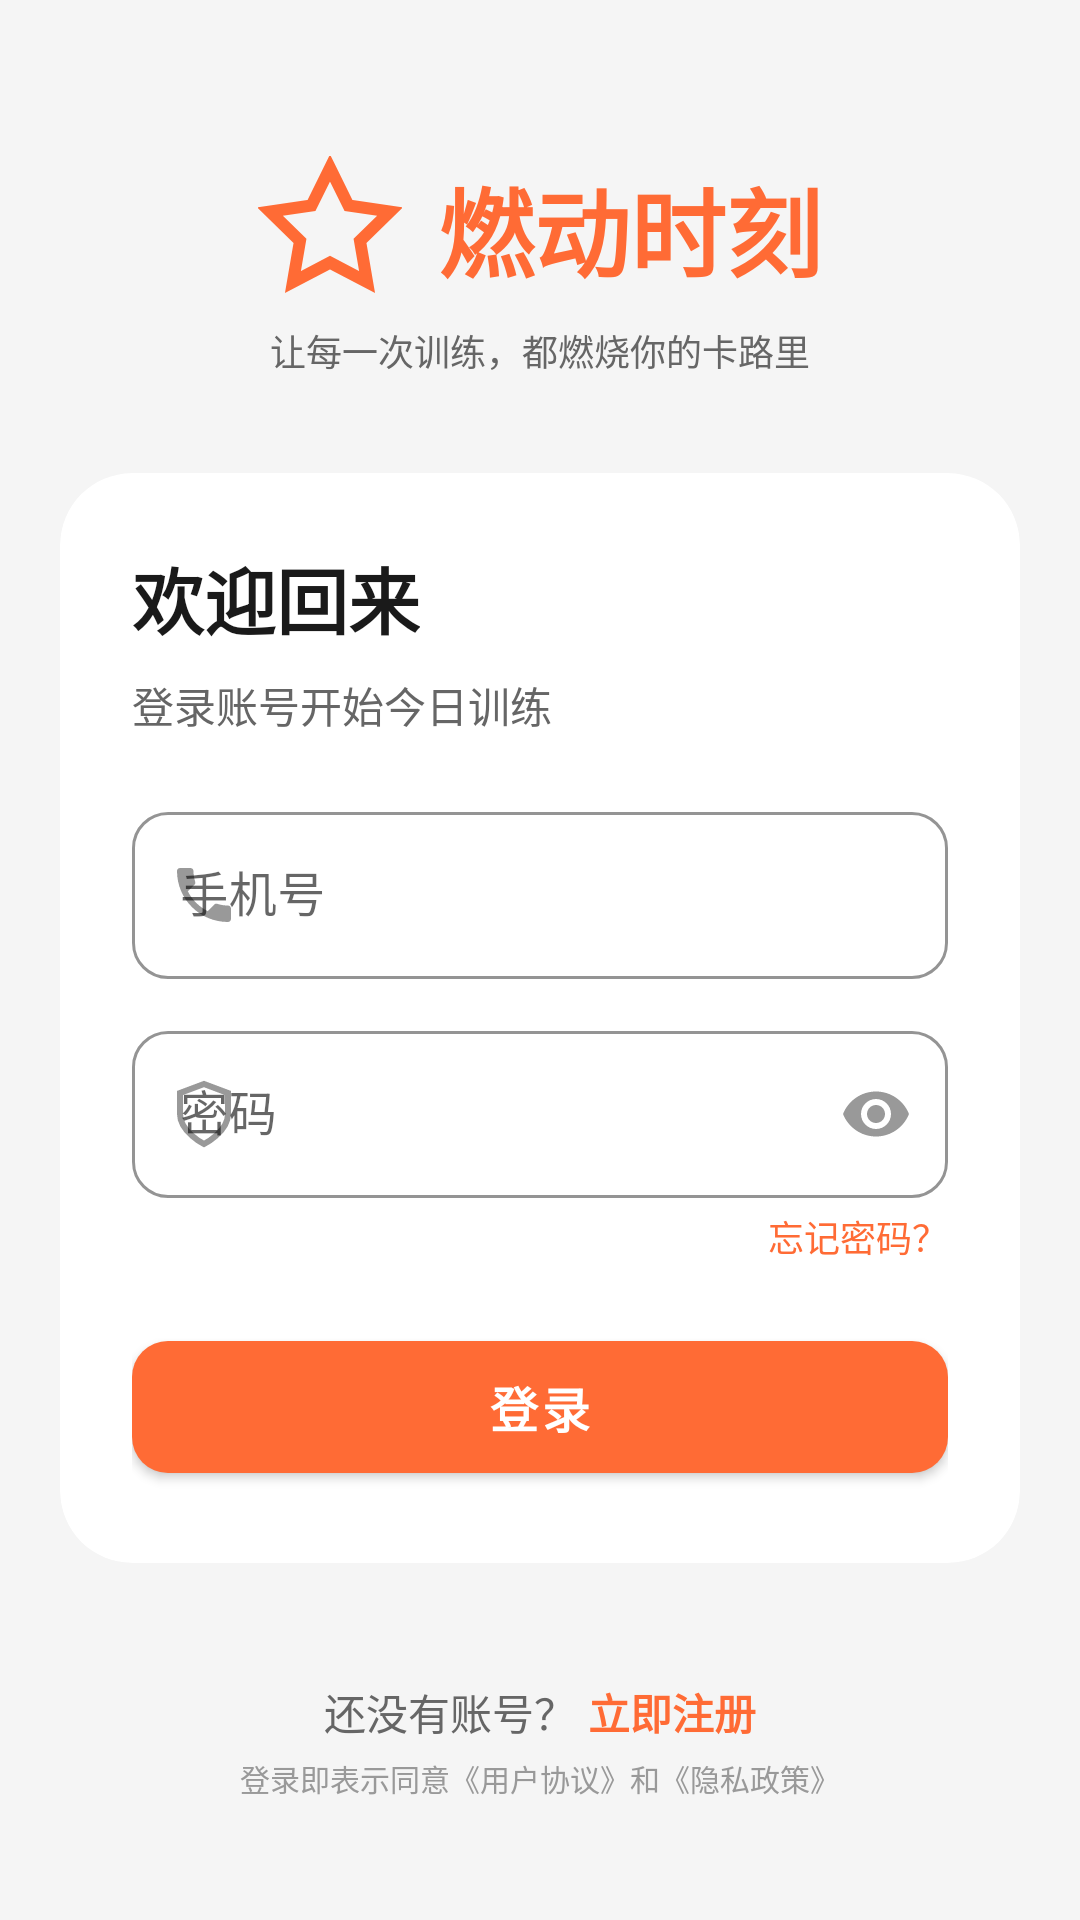

Write the Android layout XML for this screen, with the resource values it uses.
<!-- AndroidManifest.xml: application theme Theme.MyApplication -->
<!-- res/layout/fragment_login.xml -->
<?xml version="1.0" encoding="utf-8"?>
<ScrollView xmlns:android="http://schemas.android.com/apk/res/android"
    xmlns:app="http://schemas.android.com/apk/res-auto"
    android:layout_width="match_parent"
    android:layout_height="match_parent"
    android:fillViewport="true"
    android:background="@color/bg_dark">

    <androidx.constraintlayout.widget.ConstraintLayout
        android:layout_width="match_parent"
        android:layout_height="wrap_content"
        android:padding="@dimen/margin_large">

        
        <LinearLayout
            android:id="@+id/logoContainer"
            android:layout_width="wrap_content"
            android:layout_height="wrap_content"
            android:orientation="horizontal"
            android:gravity="center_vertical"
            android:layout_marginTop="@dimen/margin_xxlarge"
            app:layout_constraintTop_toTopOf="parent"
            app:layout_constraintStart_toStartOf="parent"
            app:layout_constraintEnd_toEndOf="parent">

            <ImageView
                android:layout_width="48dp"
                android:layout_height="48dp"
                android:src="@drawable/ic_star"
                app:tint="@color/primary" />

            <TextView
                android:layout_width="wrap_content"
                android:layout_height="wrap_content"
                android:layout_marginStart="12dp"
                android:text="@string/app_name"
                android:textSize="@dimen/text_logo"
                android:textStyle="bold"
                android:textColor="@color/primary" />
        </LinearLayout>

        <TextView
            android:id="@+id/tagline"
            android:layout_width="wrap_content"
            android:layout_height="wrap_content"
            android:layout_marginTop="@dimen/margin_small"
            android:text="让每一次训练，都燃烧你的卡路里"
            android:textColor="@color/text_secondary"
            android:textSize="@dimen/text_small"
            app:layout_constraintTop_toBottomOf="@id/logoContainer"
            app:layout_constraintStart_toStartOf="parent"
            app:layout_constraintEnd_toEndOf="parent" />

        
        <androidx.cardview.widget.CardView
            android:id="@+id/loginCard"
            android:layout_width="match_parent"
            android:layout_height="wrap_content"
            android:layout_marginTop="@dimen/margin_xxlarge"
            app:cardBackgroundColor="@color/bg_card"
            app:cardCornerRadius="24dp"
            app:cardElevation="0dp"
            app:layout_constraintTop_toBottomOf="@id/tagline"
            app:layout_constraintStart_toStartOf="parent"
            app:layout_constraintEnd_toEndOf="parent">

            <LinearLayout
                android:layout_width="match_parent"
                android:layout_height="wrap_content"
                android:orientation="vertical"
                android:padding="@dimen/margin_xlarge">

                <TextView
                    android:layout_width="wrap_content"
                    android:layout_height="wrap_content"
                    android:text="@string/login_title"
                    android:textSize="@dimen/text_xxlarge"
                    android:textStyle="bold"
                    android:textColor="@color/text_primary" />

                <TextView
                    android:layout_width="wrap_content"
                    android:layout_height="wrap_content"
                    android:layout_marginTop="@dimen/margin_small"
                    android:text="@string/login_subtitle"
                    android:textColor="@color/text_secondary"
                    android:textSize="@dimen/text_body" />

                
                <com.google.android.material.textfield.TextInputLayout
                    android:id="@+id/phoneInputLayout"
                    style="@style/Widget.MaterialComponents.TextInputLayout.OutlinedBox"
                    android:layout_width="match_parent"
                    android:layout_height="wrap_content"
                    android:layout_marginTop="@dimen/margin_large"
                    android:hint="@string/phone_number"
                    app:boxBackgroundColor="@color/white_5"
                    app:boxCornerRadiusBottomEnd="12dp"
                    app:boxCornerRadiusBottomStart="12dp"
                    app:boxCornerRadiusTopEnd="12dp"
                    app:boxCornerRadiusTopStart="12dp"
                    app:boxStrokeColor="@color/border_color"
                    app:hintTextColor="@color/text_muted"
                    app:startIconDrawable="@drawable/ic_phone"
                    app:startIconTint="@color/text_muted">

                    <com.google.android.material.textfield.TextInputEditText
                        android:id="@+id/phoneInput"
                        android:layout_width="match_parent"
                        android:layout_height="wrap_content"
                        android:inputType="phone"
                        android:maxLength="11"
                        android:textColor="@color/text_primary"
                        android:textColorHint="@color/text_muted" />
                </com.google.android.material.textfield.TextInputLayout>

                <TextView
                    android:id="@+id/phoneError"
                    android:layout_width="match_parent"
                    android:layout_height="wrap_content"
                    android:layout_marginStart="4dp"
                    android:layout_marginTop="4dp"
                    android:textColor="@color/error"
                    android:textSize="@dimen/text_caption"
                    android:visibility="gone" />

                
                <com.google.android.material.textfield.TextInputLayout
                    android:id="@+id/passwordInputLayout"
                    style="@style/Widget.MaterialComponents.TextInputLayout.OutlinedBox"
                    android:layout_width="match_parent"
                    android:layout_height="wrap_content"
                    android:layout_marginTop="@dimen/margin_medium"
                    android:hint="@string/password"
                    app:boxBackgroundColor="@color/white_5"
                    app:boxCornerRadiusBottomEnd="12dp"
                    app:boxCornerRadiusBottomStart="12dp"
                    app:boxCornerRadiusTopEnd="12dp"
                    app:boxCornerRadiusTopStart="12dp"
                    app:boxStrokeColor="@color/border_color"
                    app:hintTextColor="@color/text_muted"
                    app:passwordToggleEnabled="true"
                    app:passwordToggleTint="@color/text_muted"
                    app:startIconDrawable="@drawable/ic_lock"
                    app:startIconTint="@color/text_muted">

                    <com.google.android.material.textfield.TextInputEditText
                        android:id="@+id/passwordInput"
                        android:layout_width="match_parent"
                        android:layout_height="wrap_content"
                        android:inputType="textPassword"
                        android:textColor="@color/text_primary"
                        android:textColorHint="@color/text_muted" />
                </com.google.android.material.textfield.TextInputLayout>

                <TextView
                    android:id="@+id/passwordError"
                    android:layout_width="match_parent"
                    android:layout_height="wrap_content"
                    android:layout_marginStart="4dp"
                    android:layout_marginTop="4dp"
                    android:textColor="@color/error"
                    android:textSize="@dimen/text_caption"
                    android:visibility="gone" />

                
                <TextView
                    android:id="@+id/forgotPasswordLink"
                    android:layout_width="wrap_content"
                    android:layout_height="wrap_content"
                    android:layout_gravity="end"
                    android:layout_marginTop="4dp"
                    android:text="@string/forgot_password"
                    android:textColor="@color/primary"
                    android:textSize="@dimen/text_small" />

                
                <com.google.android.material.button.MaterialButton
                    android:id="@+id/loginBtn"
                    android:layout_width="match_parent"
                    android:layout_height="@dimen/button_height"
                    android:layout_marginTop="@dimen/margin_large"
                    android:text="@string/login"
                    android:textSize="@dimen/text_title"
                    android:textStyle="bold"
                    app:backgroundTint="@color/primary"
                    app:cornerRadius="12dp" />

            </LinearLayout>
        </androidx.cardview.widget.CardView>

        
        <LinearLayout
            android:layout_width="wrap_content"
            android:layout_height="wrap_content"
            android:layout_marginTop="@dimen/margin_xlarge"
            android:layout_marginBottom="@dimen/margin_xlarge"
            android:orientation="horizontal"
            app:layout_constraintTop_toBottomOf="@id/loginCard"
            app:layout_constraintStart_toStartOf="parent"
            app:layout_constraintEnd_toEndOf="parent"
            app:layout_constraintBottom_toBottomOf="parent">

            <TextView
                android:layout_width="wrap_content"
                android:layout_height="wrap_content"
                android:text="@string/no_account"
                android:textColor="@color/text_secondary"
                android:textSize="@dimen/text_body" />

            <TextView
                android:id="@+id/registerLink"
                android:layout_width="wrap_content"
                android:layout_height="wrap_content"
                android:layout_marginStart="4dp"
                android:text="@string/register_now"
                android:textColor="@color/primary"
                android:textSize="@dimen/text_body"
                android:textStyle="bold" />
        </LinearLayout>

        
        <TextView
            android:layout_width="wrap_content"
            android:layout_height="wrap_content"
            android:layout_marginBottom="@dimen/margin_large"
            android:text="@string/login_agreement"
            android:textColor="@color/text_muted"
            android:textSize="@dimen/text_tiny"
            app:layout_constraintBottom_toBottomOf="parent"
            app:layout_constraintStart_toStartOf="parent"
            app:layout_constraintEnd_toEndOf="parent" />

    </androidx.constraintlayout.widget.ConstraintLayout>
</ScrollView>
<!-- resources referenced by this layout -->
<resources>
  <color name="bg_card">#FFFFFF</color>
  <color name="bg_dark">#F5F5F5</color>
  <color name="border_color">#E0E0E0</color>
  <color name="error">#FF4757</color>
  <color name="primary">#FF6B35</color>
  <color name="text_muted">#999999</color>
  <color name="text_primary">#1A1A1A</color>
  <color name="text_secondary">#666666</color>
  <color name="white_5">#0DFFFFFF</color>
  <dimen name="button_height">56dp</dimen>
  <dimen name="margin_large">20dp</dimen>
  <dimen name="margin_medium">12dp</dimen>
  <dimen name="margin_small">8dp</dimen>
  <dimen name="margin_xlarge">24dp</dimen>
  <dimen name="margin_xxlarge">32dp</dimen>
  <dimen name="text_body">14sp</dimen>
  <dimen name="text_caption">13sp</dimen>
  <dimen name="text_logo">32sp</dimen>
  <dimen name="text_small">12sp</dimen>
  <dimen name="text_tiny">10sp</dimen>
  <dimen name="text_title">16sp</dimen>
  <dimen name="text_xxlarge">24sp</dimen>
  <!-- drawable ic_lock (drawable) -->
  <?xml version="1.0" encoding="utf-8"?>
  <vector xmlns:android="http://schemas.android.com/apk/res/android"
      android:width="24dp"
      android:height="24dp"
      android:viewportWidth="24"
      android:viewportHeight="24">
      <path
          android:strokeColor="@color/text_muted"
          android:strokeWidth="2"
          android:pathData="M12 22s8-4 8-10V5l-8-3-8 3v7c0 6 8 10 8 10z"/>
  </vector>
  <!-- drawable ic_phone (drawable) -->
  <?xml version="1.0" encoding="utf-8"?>
  <vector xmlns:android="http://schemas.android.com/apk/res/android"
      android:width="24dp"
      android:height="24dp"
      android:viewportWidth="24"
      android:viewportHeight="24">
      <path
          android:fillColor="@color/text_muted"
          android:pathData="M6.62,10.79c1.44,2.83 3.76,5.14 6.59,6.59l2.2,-2.2c0.27,-0.27 0.67,-0.36 1.02,-0.24 1.12,0.37 2.33,0.57 3.57,0.57 0.55,0 1,0.45 1,1V20c0,0.55 -0.45,1 -1,1 -9.39,0 -17,-7.61 -17,-17 0,-0.55 0.45,-1 1,-1h3.5c0.55,0 1,0.45 1,1 0,1.25 0.2,2.45 0.57,3.57 0.11,0.35 0.03,0.74 -0.25,1.02l-2.2,2.2z"/>
  </vector>
  <!-- drawable ic_star (drawable) -->
  <?xml version="1.0" encoding="utf-8"?>
  <vector xmlns:android="http://schemas.android.com/apk/res/android"
      android:width="24dp"
      android:height="24dp"
      android:viewportWidth="24"
      android:viewportHeight="24">
      <path
          android:strokeColor="@color/vip_gold"
          android:strokeWidth="2"
          android:pathData="M12 2L15.09 8.26 22 9.27 17 14.14 18.18 21.02 12 17.77 5.82 21.02 7 14.14 2 9.27 8.91 8.26z"/>
  </vector>
  <string name="app_name">燃动时刻</string>
  <string name="forgot_password">忘记密码？</string>
  <string name="login">登录</string>
  <string name="login_agreement">登录即表示同意《用户协议》和《隐私政策》</string>
  <string name="login_subtitle">登录账号开始今日训练</string>
  <string name="login_title">欢迎回来</string>
  <string name="no_account">还没有账号？</string>
  <string name="password">密码</string>
  <string name="phone_number">手机号</string>
  <string name="register_now">立即注册</string>
  <color name="vip_gold">#FFD700</color>
  <color name="primary_dark">#E55A25</color>
  <color name="white">#FFFFFFFF</color>
  <color name="accent">#00FF88</color>
  <color name="accent_dark">#00DD77</color>
  <color name="black">#FF000000</color>
</resources>
